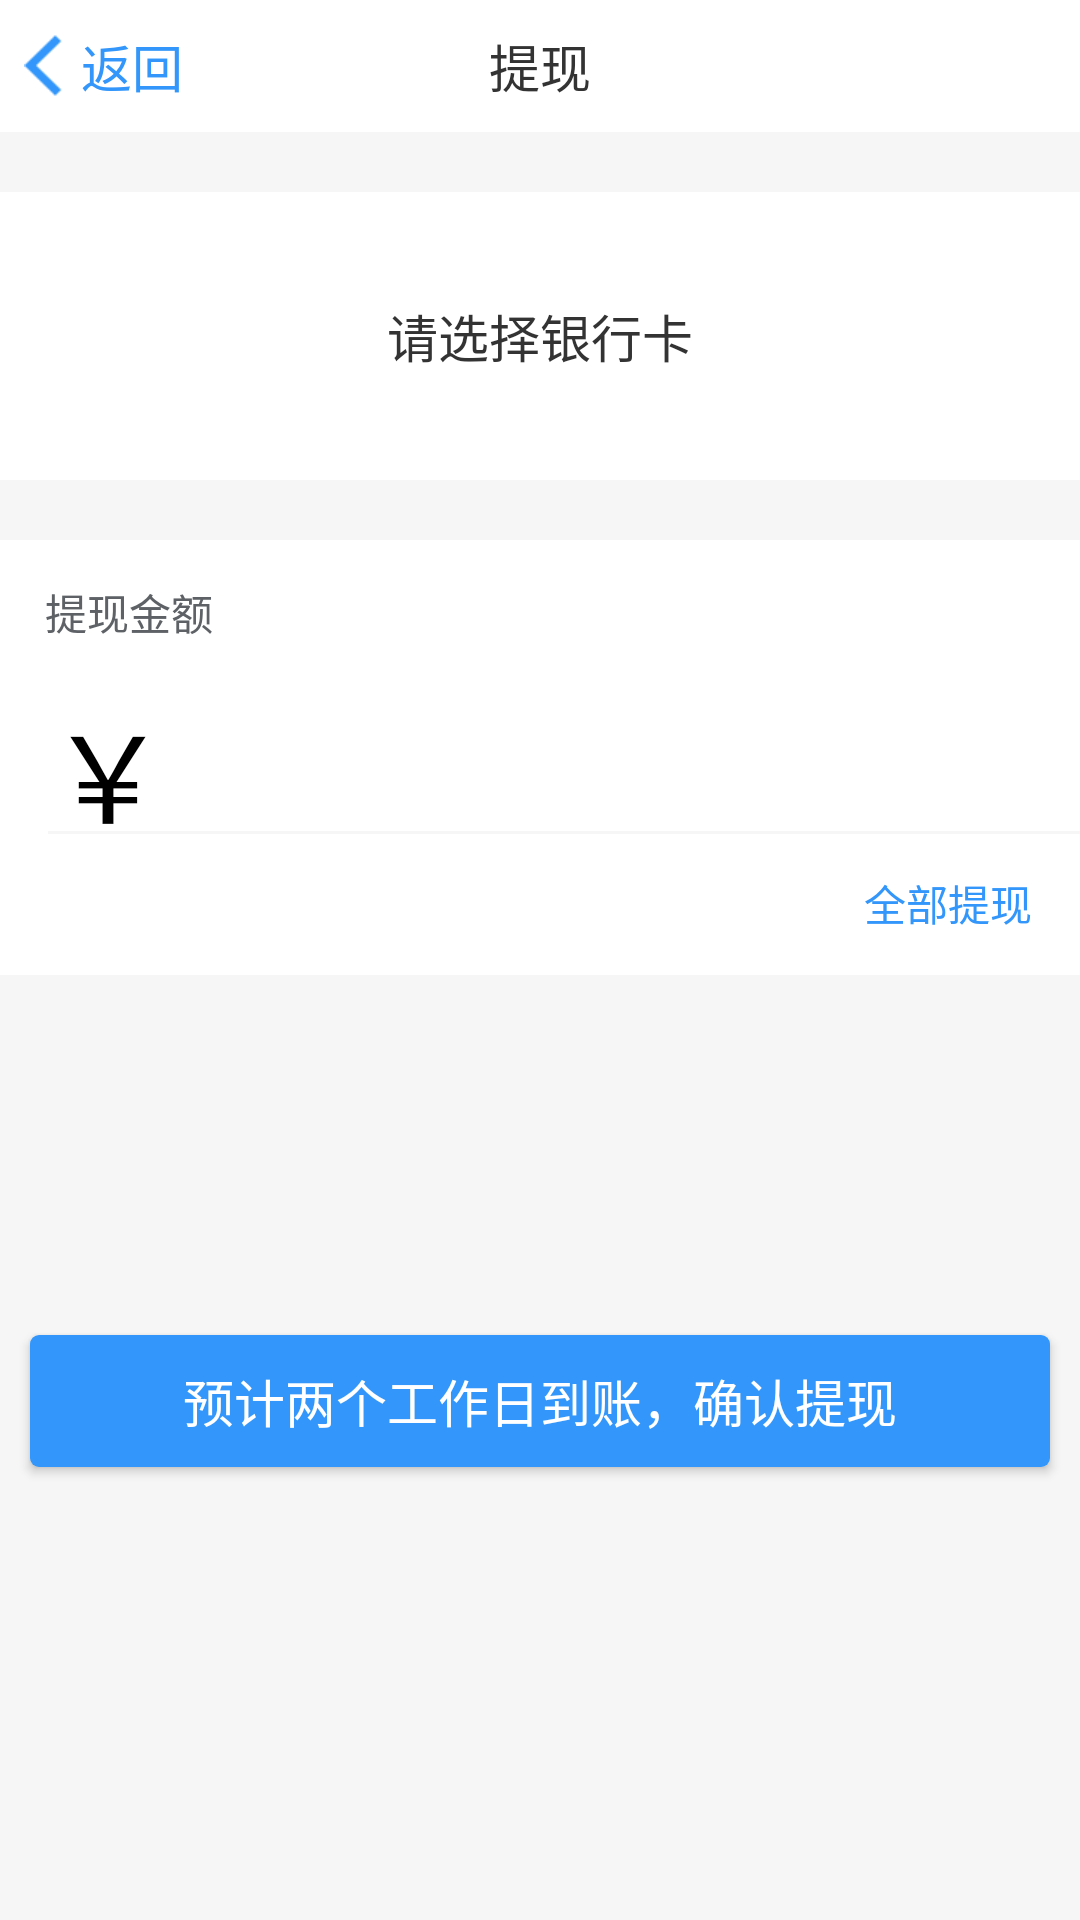

This screen was rendered from an Android layout file. Write that file and the resources it references.
<!-- AndroidManifest.xml: application theme AppTheme -->
<!-- res/layout/activity_my_wallet_tixian.xml -->
<?xml version="1.0" encoding="utf-8"?>
<LinearLayout xmlns:android="http://schemas.android.com/apk/res/android"
    xmlns:app="http://schemas.android.com/apk/res-auto"
    xmlns:tools="http://schemas.android.com/tools"
    android:layout_width="match_parent"
    android:layout_height="match_parent"
    android:orientation="vertical"
    android:background="@color/line"
    tools:context="com.jingna.xssworkerapp.pages.MyWalletTixianActivity">

    <RelativeLayout
        style="@style/rl_top_bar">

        <RelativeLayout
            android:id="@+id/rl_back"
            android:layout_width="69dp"
            android:layout_height="match_parent">

            <LinearLayout
                android:layout_centerInParent="true"
                android:orientation="horizontal"
                android:layout_width="wrap_content"
                android:layout_height="wrap_content">

                <ImageView
                    android:layout_gravity="center_vertical"
                    android:src="@mipmap/back_blue"
                    android:layout_width="13dp"
                    android:layout_height="21dp" />

                <TextView
                    android:layout_gravity="center_vertical"
                    android:layout_marginLeft="6dp"
                    android:textColor="#3296FA"
                    android:textSize="17sp"
                    android:text="返回"
                    android:layout_width="wrap_content"
                    android:layout_height="wrap_content" />

            </LinearLayout>

        </RelativeLayout>

        <TextView
            android:text="提现"
            style="@style/tv_top_title" />

    </RelativeLayout>

    <RelativeLayout
        android:id="@+id/rl_select_bank_card"
        android:layout_marginTop="20dp"
        android:background="@color/white_ffffff"
        android:layout_width="match_parent"
        android:layout_height="96dp">

        <ImageView
            android:layout_centerVertical="true"
            android:layout_marginLeft="10dp"
            android:src="@color/black_333333"
            android:layout_width="64dp"
            android:layout_height="64dp" />

        <TextView
            android:id="@+id/tv_bank_name"
            android:layout_marginTop="25dp"
            android:layout_marginLeft="83dp"
            android:textSize="17sp"
            android:textColor="#000000"
            android:text="中国银行"
            android:layout_width="wrap_content"
            android:layout_height="wrap_content" />

        <TextView
            android:id="@+id/tv_bank_code"
            android:layout_marginTop="54dp"
            android:layout_marginLeft="83dp"
            android:textColor="#929597"
            android:textSize="14sp"
            android:text="尾号8043储蓄卡"
            android:layout_width="wrap_content"
            android:layout_height="wrap_content" />

        <ImageView
            android:layout_marginRight="16dp"
            android:layout_centerVertical="true"
            android:layout_alignParentRight="true"
            android:src="@mipmap/right_gray"
            android:layout_width="9dp"
            android:layout_height="14dp" />

        <TextView
            android:id="@+id/tv"
            android:background="@color/white_ffffff"
            android:gravity="center"
            android:textSize="17sp"
            android:textColor="@color/black_333333"
            android:text="请选择银行卡"
            android:layout_width="match_parent"
            android:layout_height="match_parent" />

    </RelativeLayout>

    <RelativeLayout
        android:layout_marginTop="20dp"
        android:background="@color/white_ffffff"
        android:layout_width="match_parent"
        android:layout_height="145dp">

        <TextView
            android:layout_marginLeft="15dp"
            android:gravity="center"
            android:textColor="#5E6266"
            android:textSize="14sp"
            android:text="提现金额"
            android:layout_width="wrap_content"
            android:layout_height="48dp" />

        <LinearLayout
            android:focusable="true"
            android:focusableInTouchMode="true"
            android:orientation="horizontal"
            android:layout_marginTop="48dp"
            android:layout_width="match_parent"
            android:layout_height="48dp">

            <TextView
                android:gravity="center"
                android:layout_marginLeft="16dp"
                android:textColor="#000000"
                android:textSize="40sp"
                android:text="￥"
                android:layout_width="wrap_content"
                android:layout_height="48dp" />

            <EditText
                android:inputType="numberDecimal"
                android:id="@+id/et_money"
                android:textColor="@color/black_333333"
                android:layout_marginRight="10dp"
                android:layout_marginLeft="10dp"
                android:gravity="bottom"
                android:textSize="30sp"
                android:background="@null"
                android:layout_width="match_parent"
                android:layout_height="match_parent" />

        </LinearLayout>

        <View
            android:layout_marginLeft="16dp"
            android:layout_marginTop="97dp"
            android:background="@color/line"
            android:layout_width="match_parent"
            android:layout_height="1dp"/>

        <RelativeLayout
            android:layout_marginTop="97dp"
            android:layout_width="match_parent"
            android:layout_height="48dp">

            <TextView
                android:id="@+id/tv_ke_money"
                android:layout_marginLeft="16dp"
                android:gravity="center"
                android:textColor="#5E6266"
                android:textSize="14sp"
                android:layout_width="wrap_content"
                android:layout_height="match_parent" />

            <TextView
                android:id="@+id/tv_all"
                android:layout_marginRight="16dp"
                android:layout_alignParentRight="true"
                android:gravity="center"
                android:textColor="#3296FA"
                android:textSize="14sp"
                android:text="全部提现"
                android:layout_width="wrap_content"
                android:layout_height="match_parent" />

        </RelativeLayout>

    </RelativeLayout>
    
    <Button
        android:id="@+id/btn_tixian"
        android:layout_marginTop="120dp"
        android:textColor="@color/white_ffffff"
        android:textSize="17sp"
        android:text="预计两个工作日到账，确认提现"
        android:layout_marginLeft="10dp"
        android:layout_marginRight="10dp"
        android:background="@drawable/bg_3296fa_3dp"
        android:layout_width="match_parent"
        android:layout_height="44dp" />

</LinearLayout>
<!-- resources referenced by this layout -->
<resources>
  <color name="black_333333">#333333</color>
  <color name="line">#F6F6F6</color>
  <color name="white_ffffff">#ffffff</color>
  <!-- drawable bg_3296fa_3dp (drawable) -->
  <?xml version="1.0" encoding="utf-8"?>
  <shape xmlns:android="http://schemas.android.com/apk/res/android"
      android:shape="rectangle">
      
      <solid android:color="#3296FA" />
      
      
      <corners android:radius="3dp" />
  </shape>
  <!-- mipmap back_blue: png bitmap (mipmap-xxxhdpi, 288 bytes) -->
  <style name="rl_top_bar">
          <item name="android:layout_width">match_parent</item>
          <item name="android:layout_height">44dp</item>
          <item name="android:background">#ffffff</item>
      </style>
  <style name="tv_top_title">
          <item name="android:gravity">center</item>
          <item name="android:layout_width">wrap_content</item>
          <item name="android:layout_height">wrap_content</item>
          <item name="android:textSize">17sp</item>
          <item name="android:textColor">#333333</item>
          <item name="android:layout_centerInParent">true</item>
      </style>
  <style name="AppTheme" parent="Theme.AppCompat.Light.NoActionBar">
          
          <item name="colorPrimary">@color/colorPrimary</item>
          <item name="colorPrimaryDark">@color/colorPrimaryDark</item>
          <item name="colorAccent">@color/colorAccent</item>
      </style>
  <color name="colorPrimary">#1484FF</color>
  <color name="colorPrimaryDark">#1484FF</color>
  <color name="colorAccent">#1484FF</color>
</resources>
